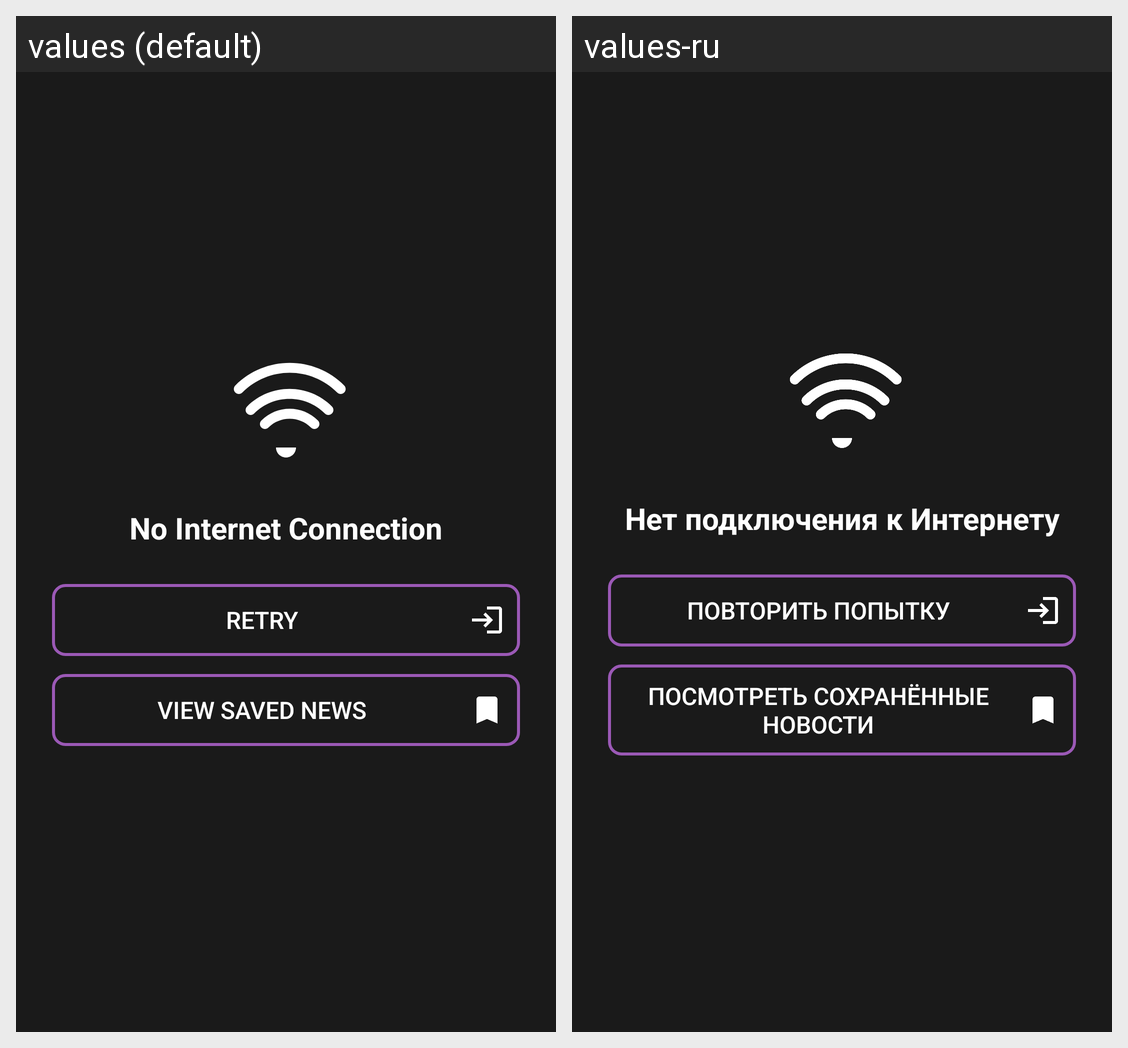

The same Android screen rendered under two of its app's locales, left to right. List the strings drawn on it with the default value and each locale's translation.
Android screen res/layout/activity_no_internet.xml rendered under 2 locales, left to right: values (default), values-ru. Device: Nexus 5 (rendered at 1080×1920; each locale shown at half size, 540×960, under a caption strip naming it); theme Theme.SmartNews.
Strings drawn on this screen, with the default value and each locale's value (text and hints the layout hard-codes, and strings that could not be matched under every locale, appear in the picture but are not listed):

no_internet_message
  values: No Internet Connection
  values-ru: Нет подключения к Интернету

retry
  values: Retry
  values-ru: Повторить попытку

look_saved_news
  values: View saved news
  values-ru: Посмотреть сохранённые новости
